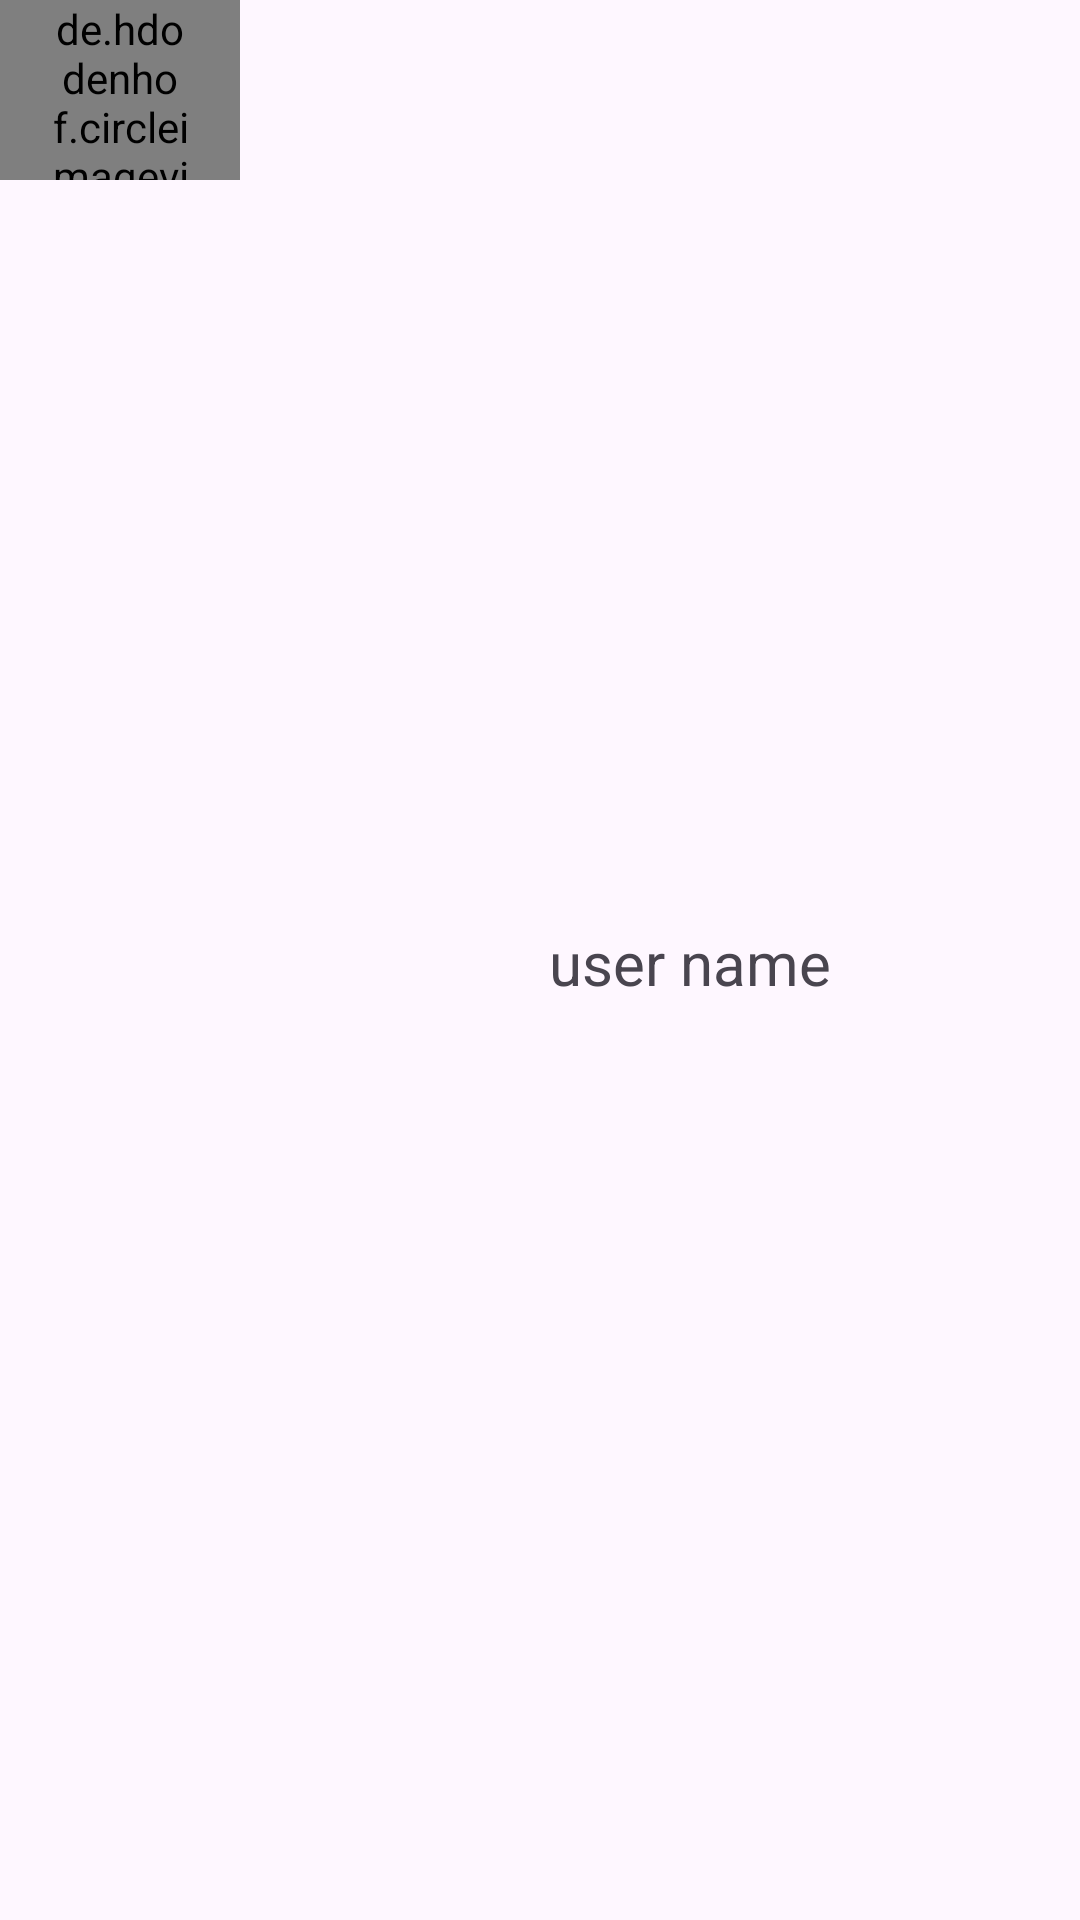

Reconstruct the res/layout file that produces this screen, plus the resources it refers to.
<!-- AndroidManifest.xml: application theme Theme.Date_Now -->
<!-- res/layout/actionbar_custom_layout.xml -->
<?xml version="1.0" encoding="utf-8"?>
<LinearLayout
    xmlns:android="http://schemas.android.com/apk/res/android"
    android:layout_width="wrap_content"
    android:layout_height="wrap_content"
    android:orientation="horizontal">

    <de.hdodenhof.circleimageview.CircleImageView
        android:id="@+id/customImageView"
        android:scaleType="centerCrop"

        android:layout_width="80dp"
        android:layout_height="60dp"
        android:paddingStart="16dp"
         android:paddingEnd="16dp" />

    <TextView
        android:id="@+id/customTextView"
        android:layout_width="300dp"
        android:text="user name"
        android:layout_gravity="center"
        android:gravity="center"
        android:height="35dp"
        android:textSize="20dp"
        android:padding="5dp"
        android:layout_height="wrap_content"/>


</LinearLayout>
<!-- resources referenced by this layout -->
<resources>
  <style name="Theme.Date_Now" parent="Base.Theme.Date_Now">
          <item name="colorPrimary">@color/laal</item>
  
      </style>
  <style name="Base.Theme.Date_Now" parent="Theme.Material3.DayNight">
          <item name="colorPrimary">@color/laal</item>
          
  
      </style>
  <color name="laal">#FB3640</color>
</resources>
